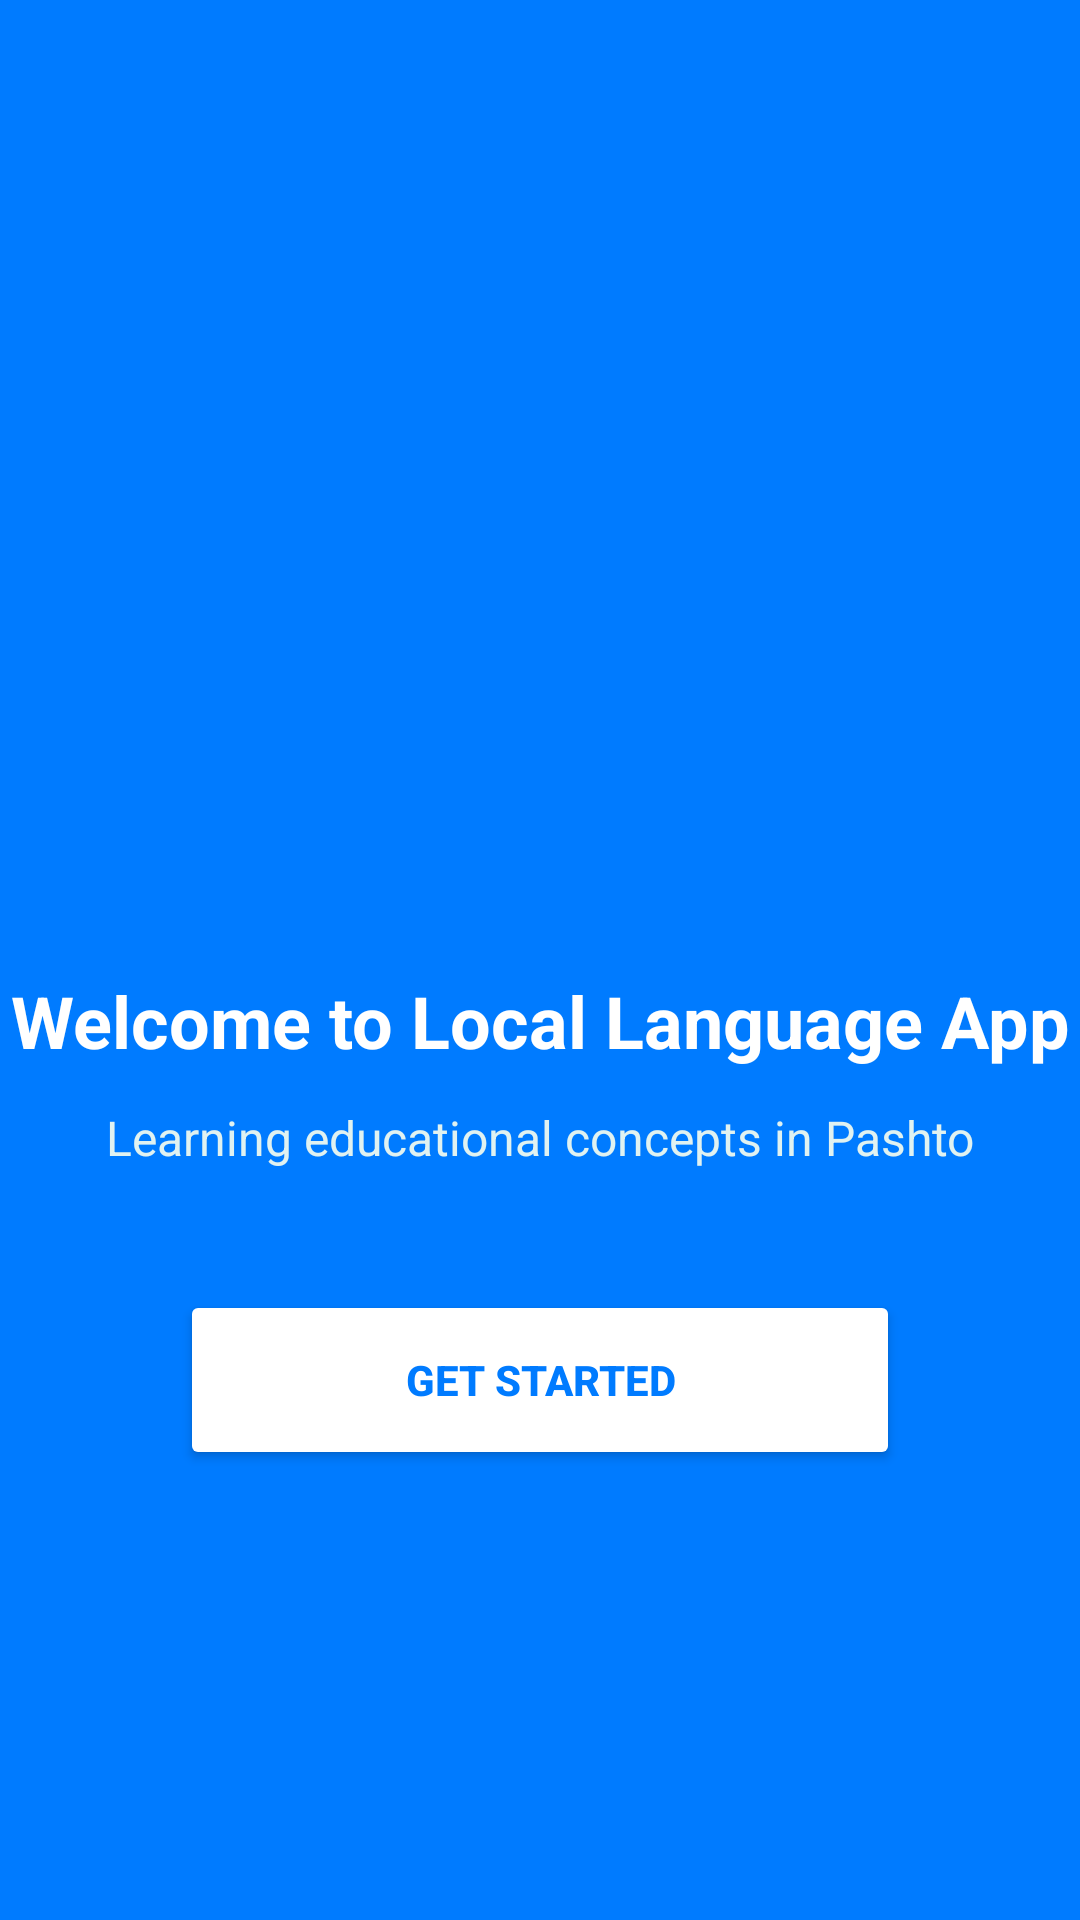

The Android layout XML behind this screen, and the referenced resources:
<!-- AndroidManifest.xml: application theme Theme.MaterialComponents.DayNight.NoActionBar -->
<!-- res/layout/activity_main.xml -->
<?xml version="1.0" encoding="utf-8"?>
<androidx.constraintlayout.widget.ConstraintLayout xmlns:android="http://schemas.android.com/apk/res/android"
    xmlns:app="http://schemas.android.com/apk/res-auto"
    xmlns:tools="http://schemas.android.com/tools"
    android:id="@+id/main"
    android:layout_width="match_parent"
    android:layout_height="match_parent"
    android:background="@color/primary_blue"
    tools:context=".MainActivity">

    
    <ImageView
        android:id="@+id/appLogo"
        android:layout_width="150dp"
        android:layout_height="150dp"
        android:src="@drawable/ic_launcher_foreground"
        app:tint="@color/white"
        app:layout_constraintBottom_toTopOf="@+id/welcomeTitle"
        app:layout_constraintEnd_toEndOf="parent"
        app:layout_constraintStart_toStartOf="parent"
        app:layout_constraintTop_toTopOf="parent"
        app:layout_constraintVertical_chainStyle="packed" />

    
    <TextView
        android:id="@+id/welcomeTitle"
        android:layout_width="wrap_content"
        android:layout_height="wrap_content"
        android:layout_marginTop="24dp"
        android:text="Welcome to Local Language App"
        android:textColor="@color/white"
        android:textSize="24sp"
        android:textStyle="bold"
        android:gravity="center"
        app:layout_constraintBottom_toTopOf="@+id/welcomeSubtitle"
        app:layout_constraintEnd_toEndOf="parent"
        app:layout_constraintStart_toStartOf="parent"
        app:layout_constraintTop_toBottomOf="@+id/appLogo" />

    
    <TextView
        android:id="@+id/welcomeSubtitle"
        android:layout_width="wrap_content"
        android:layout_height="wrap_content"
        android:layout_marginTop="12dp"
        android:text="Learning educational concepts in Pashto"
        android:textColor="#E0F2F1"
        android:textSize="16sp"
        app:layout_constraintBottom_toTopOf="@+id/btnGetStarted"
        app:layout_constraintEnd_toEndOf="parent"
        app:layout_constraintStart_toStartOf="parent"
        app:layout_constraintTop_toBottomOf="@+id/welcomeTitle" />

    
    <Button
        android:id="@+id/btnGetStarted"
        android:layout_width="match_parent"
        android:layout_height="60dp"
        android:layout_marginStart="60dp"
        android:layout_marginEnd="60dp"
        android:layout_marginTop="40dp"
        android:text="GET STARTED"
        android:backgroundTint="@color/white"
        android:textColor="@color/primary_blue"
        android:textStyle="bold"
        app:cornerRadius="10dp"
        app:layout_constraintBottom_toBottomOf="parent"
        app:layout_constraintEnd_toEndOf="parent"
        app:layout_constraintStart_toStartOf="parent"
        app:layout_constraintTop_toBottomOf="@+id/welcomeSubtitle" />

</androidx.constraintlayout.widget.ConstraintLayout>
<!-- resources referenced by this layout -->
<resources>
  <color name="primary_blue">#007BFF</color>
  <color name="white">#FFFFFFFF</color>
</resources>
